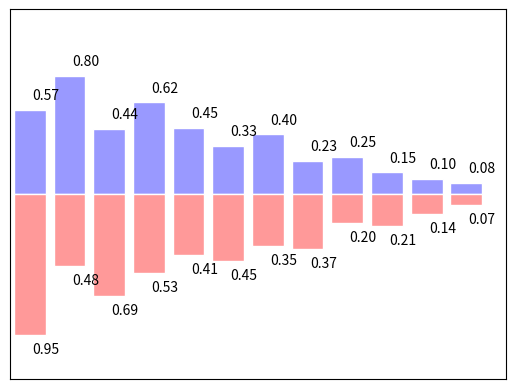

Source code (Python):
"""
Please note, this script is for python3+.
If you are using python2+, please modify it accordingly.
Tutorial reference:
http://www.scipy-lectures.org/intro/matplotlib/matplotlib.html
"""

import matplotlib.pyplot as plt
import numpy as np

n = 12
X = np.arange(n)
Y1 = (1 - X / float(n)) * np.random.uniform(0.5, 1.0, n)
Y2 = (1 - X / float(n)) * np.random.uniform(0.5, 1.0, n)

plt.bar(X, +Y1, facecolor='#9999ff', edgecolor='white')
plt.bar(X, -Y2, facecolor='#ff9999', edgecolor='white')

for x, y in zip(X, Y1):
    # ha: horizontal alignment
    # va: vertical alignment
    plt.text(x + 0.4, y + 0.05, '%.2f' % y, ha='center', va='bottom')

for x, y in zip(X, Y2):
    # ha: horizontal alignment
    # va: vertical alignment
    plt.text(x + 0.4, -y - 0.05, '%.2f' % y, ha='center', va='top')

plt.xlim(-.5, n)
plt.xticks(())
plt.ylim(-1.25, 1.25)
plt.yticks(())

plt.show()
